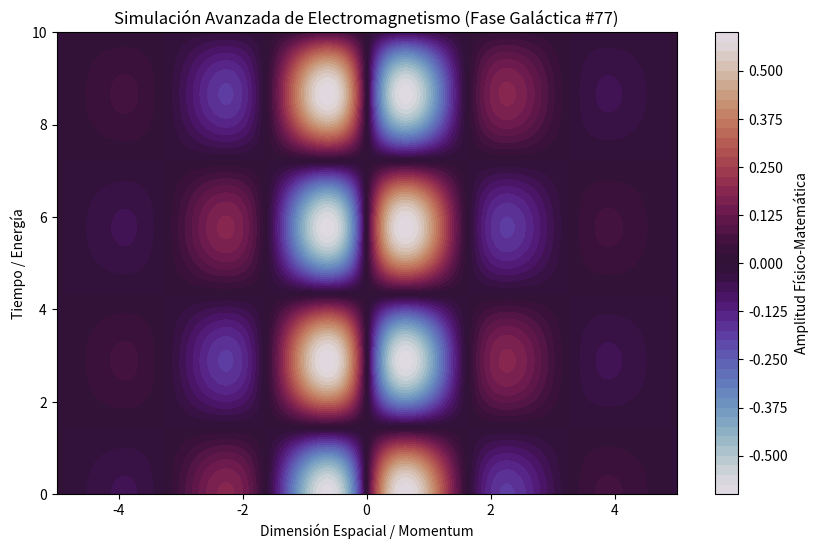

Generate this figure with matplotlib:
%matplotlib inline
# Simulación Galáctica: Electromagnetismo - Variante 77
import numpy as np
import matplotlib.pyplot as plt

# Parámetros Físicos Aleatorios
param_1 = 1.922
param_2 = 1.088
param_3 = 0.724

t = np.linspace(0, 10, 500)
x = np.linspace(-5, 5, 500)
X, T = np.meshgrid(x, t)

# Ecuación Base (Avanzada)
Z = np.sin(X * param_1) * np.cos(T * param_2) * np.exp(-np.abs(X) * param_3)

plt.figure(figsize=(10, 6))
plt.contourf(X, T, Z, 50, cmap='twilight')
plt.colorbar(label='Amplitud Físico-Matemática')
plt.title(r'Simulación Avanzada de Electromagnetismo (Fase Galáctica #77)')
plt.xlabel('Dimensión Espacial / Momentum')
plt.ylabel('Tiempo / Energía')
plt.show()
